Run: headless pygame with SDL's dummy video driver; simulated clock (each Clock.tick advances the game by its frame time, no real sleeping); random seed 0; keys injected as events and as key.get_pressed() state; no mouse input.
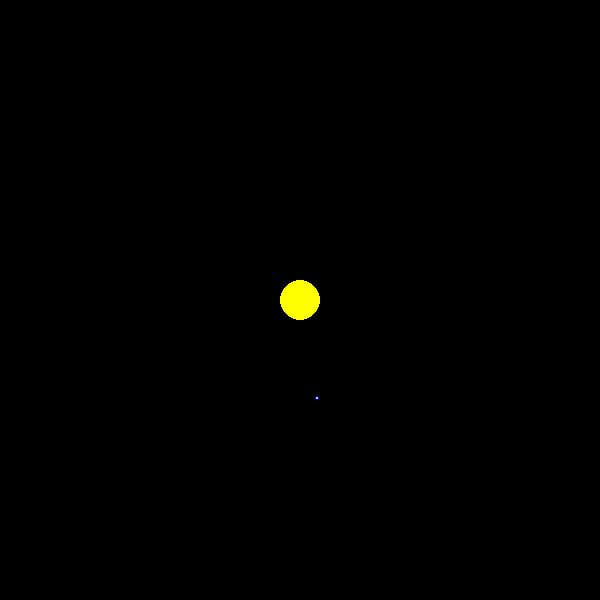
Frame 1 of 4 · flips 1–60 · no input
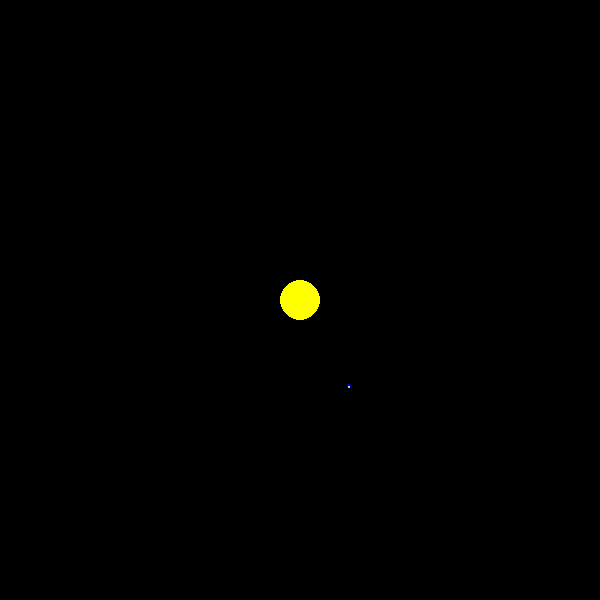
Frame 2 of 4 · flips 61–180 · tapped SPACE, RETURN · held RIGHT (→), D
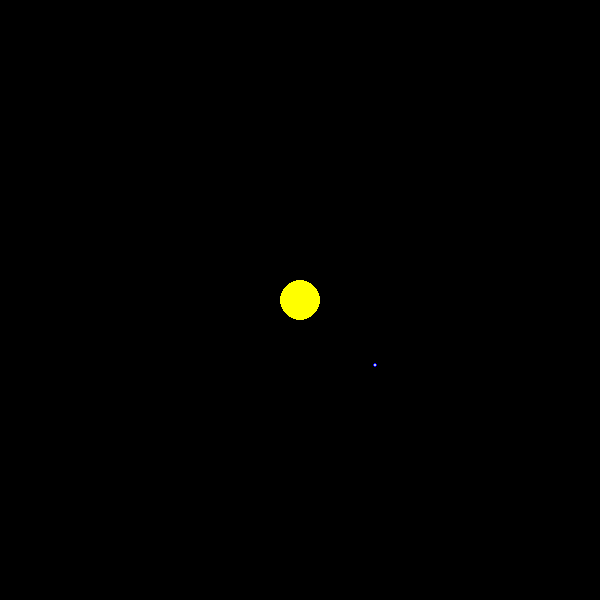
Frame 3 of 4 · flips 181–300 · held DOWN (↓), S
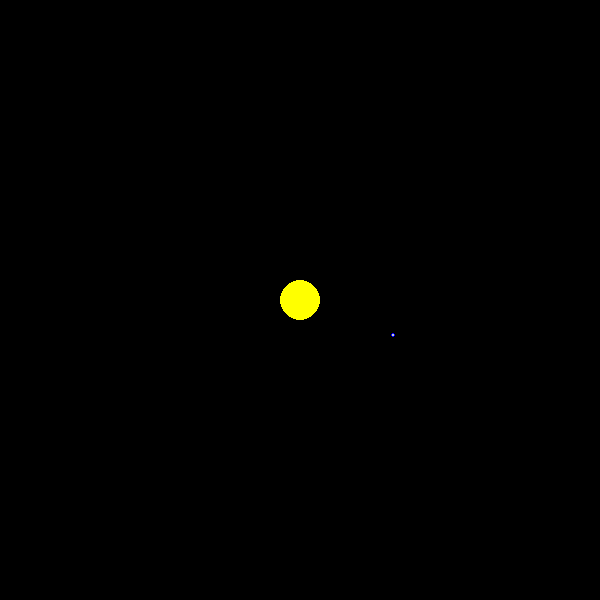
Frame 4 of 4 · flips 301–420 · held LEFT (←), A, UP (↑), W

The pygame program that drew these frames:

import pygame
import math

# Initialize Pygame
pygame.init()
print("PROGRAM INITALIZED")

# Constants
SCREEN_WIDTH, SCREEN_HEIGHT = 600, 600
d_T = 10 * 86400 / 60 # timestep (delta time)
d_T_int_step = 1000
G = 6.6743e-11
EARTH_M = 5.972e+24
SUN_M = 1.9891e+30
MOON_M = 7.34767309e+22
METERS_PER_PIXEL = 1.496e+9
frames = 0

# Set up the display
screen = pygame.display.set_mode((SCREEN_WIDTH, SCREEN_HEIGHT))
pygame.display.set_caption("Solar System")

class Star:
    def __init__(self, x_pos: float, y_pos: float, color: tuple, radius: int, mass: int):
        self.color = color
        self.radius = radius
        self.mass = mass
        self.pos = pygame.Vector2(x_pos, y_pos)
        


    def update(self):
        pygame.draw.circle(screen, self.color, self.pos, self.radius)

class Planet:
    def __init__(self, x_pos: float, y_pos: float, x_vel: float, y_vel: float, color: tuple, radius: int, mass: int):
        self.color = color
        self.radius = radius
        self.mass = mass
        self.force_i = pygame.Vector2(0, 0)
        self.pos = pygame.Vector2(x_pos, y_pos)
        self.vel = pygame.Vector2(x_vel, y_vel)
        self.acl = pygame.Vector2(0, 0)
        
    def calc_force(self, other: "Planet"):
        self.r2 = (self.pos.distance_to(other.pos) * METERS_PER_PIXEL)**2
        self.theta = 180-(self.pos-other.pos).angle_to(other.pos-other.pos)
        self.f = ((G * self.mass * other.mass) / self.r2)
        self.force_i = pygame.math.Vector2.from_polar((self.f, self.theta))
        return self.force_i
    
    def update(self, d_T_int_step, others: list["Planet"]):

        self.force = None
        for other in others:
            try:
                self.force_i = self.calc_force(other)
                if self.force is None:
                    self.force = self.force_i
                else:
                    self.force += self.force_i
            except ZeroDivisionError:
                continue

        self.acl = self.force / self.mass
        self.vel += self.acl * d_T / d_T_int_step
        self.pos += self.vel / METERS_PER_PIXEL * d_T / d_T_int_step
        
        #print("vel:",self.vel)
        #print("pos:",self.pos)
        #print("acl:",self.acl)
        
    def draw(self):
        pygame.draw.circle(screen, self.color, self.pos, self.radius)

# Main loop
running = True

# things
earth = Planet(300, 400, 29780, 0, (0,0,255), 2, EARTH_M)
#earth2 = Planet(300, 404, 29780, 0, (0,0,255), 2, SUN_M)
sun = Planet(SCREEN_WIDTH // 2, SCREEN_HEIGHT // 2, 0, 0, (255, 255, 0), 20, SUN_M)
luna = Planet(300, 400 + 0.25695552898, 29780 + 1018, 0, (200,200,200), 1, MOON_M)
bodies = [earth, sun, luna]

while running:
    for event in pygame.event.get():
        if event.type == pygame.QUIT:
            
            running = False
         
    

    screen.fill((0,0,0))
    for i in range(d_T_int_step):
        earth.update(d_T_int_step, bodies)
        #earth2.update(d_T_int_step, bodies)
        luna.update(d_T_int_step, bodies)
        sun.update(d_T_int_step, bodies)

    
    earth.draw()
    #earth2.draw()
    luna.draw()
    sun.draw()
    frames += 1
    print("frames elapsed:",frames)


    pygame.display.flip()
    pygame.time.Clock().tick(60)

# Quit Pygame
pygame.quit()
